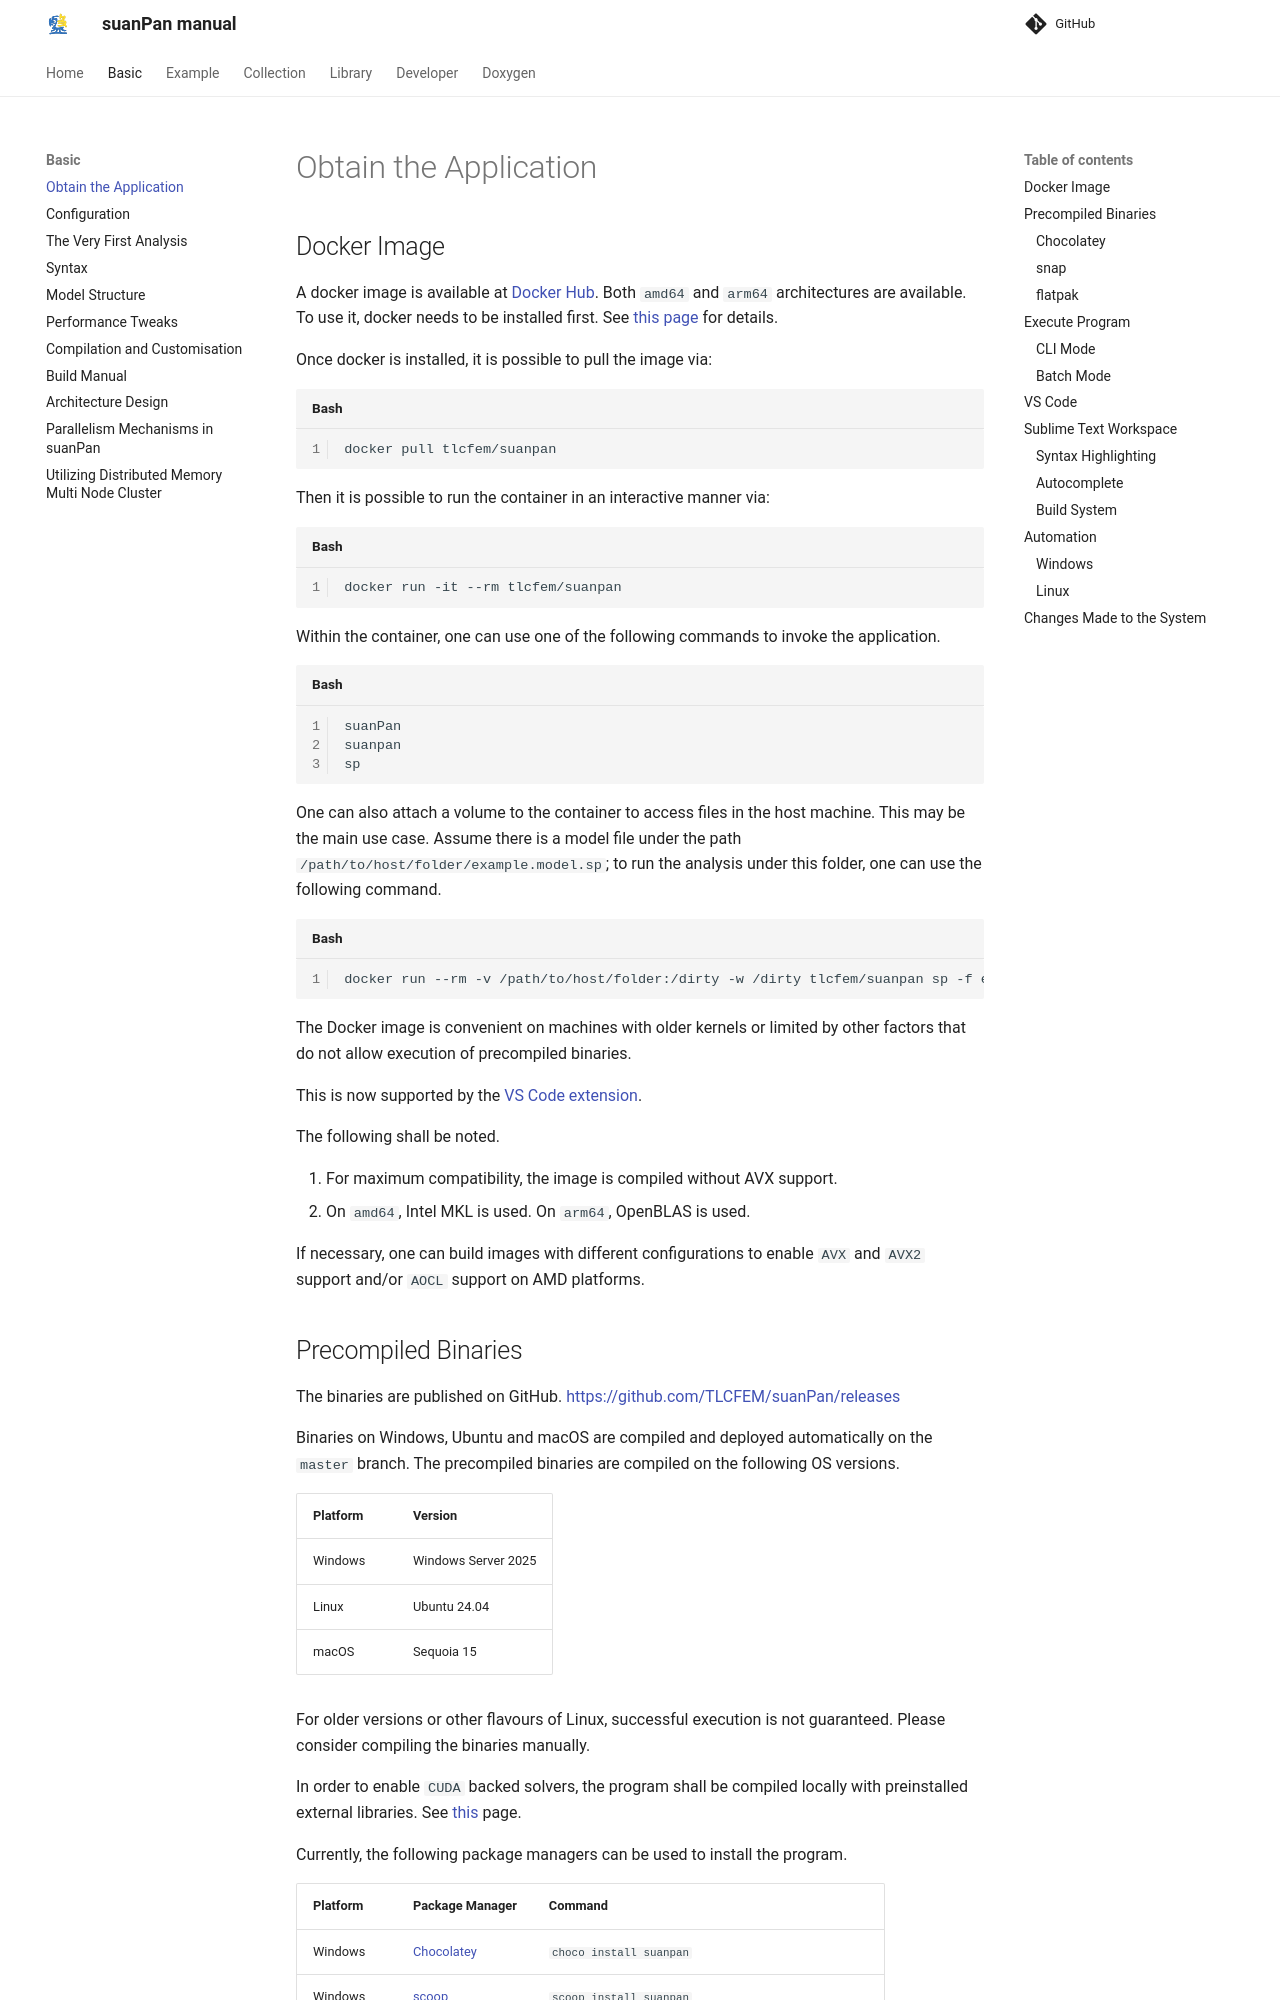

repository: TLCFEM/suanPan-manual · page: 4.3/Basic/Obtain/index.html · generator: mkdocs

# Obtain the Application

## Docker Image

A docker image is available at [Docker Hub](https://hub.docker.com/r/tlcfem/suanpan).
Both `amd64` and `arm64` architectures are available.
To use it, docker needs to be installed first.
See [this page](https://docs.docker.com/get-docker/) for details.

Once docker is installed, it is possible to pull the image via:

```bash
docker pull tlcfem/suanpan
```

Then it is possible to run the container in an interactive manner via:

```bash
docker run -it --rm tlcfem/suanpan
```

Within the container, one can use one of the following commands to invoke the application.

```bash
suanPan
suanpan
sp
```

One can also attach a volume to the container to access files in the host machine.
This may be the main use case.
Assume there is a model file under the path `/path/to/host/folder/example.model.sp`; to run the analysis under this folder, one can use the following command.

```bash
docker run --rm -v /path/to/host/folder:/dirty -w /dirty tlcfem/suanpan sp -f example.model.sp
```

The Docker image is convenient on machines with older kernels or limited by other factors that do not allow 
execution of precompiled binaries.

This is now supported by the [VS Code extension](https://marketplace.visualstudio.com/items?itemName=tlc.suanpan).

The following shall be noted.

1. For maximum compatibility, the image is compiled without AVX support.
2. On `amd64`, Intel MKL is used. On `arm64`, OpenBLAS is used.

If necessary, one can build images with different configurations to enable `AVX` and `AVX2` support and/or `AOCL` support on AMD platforms.
